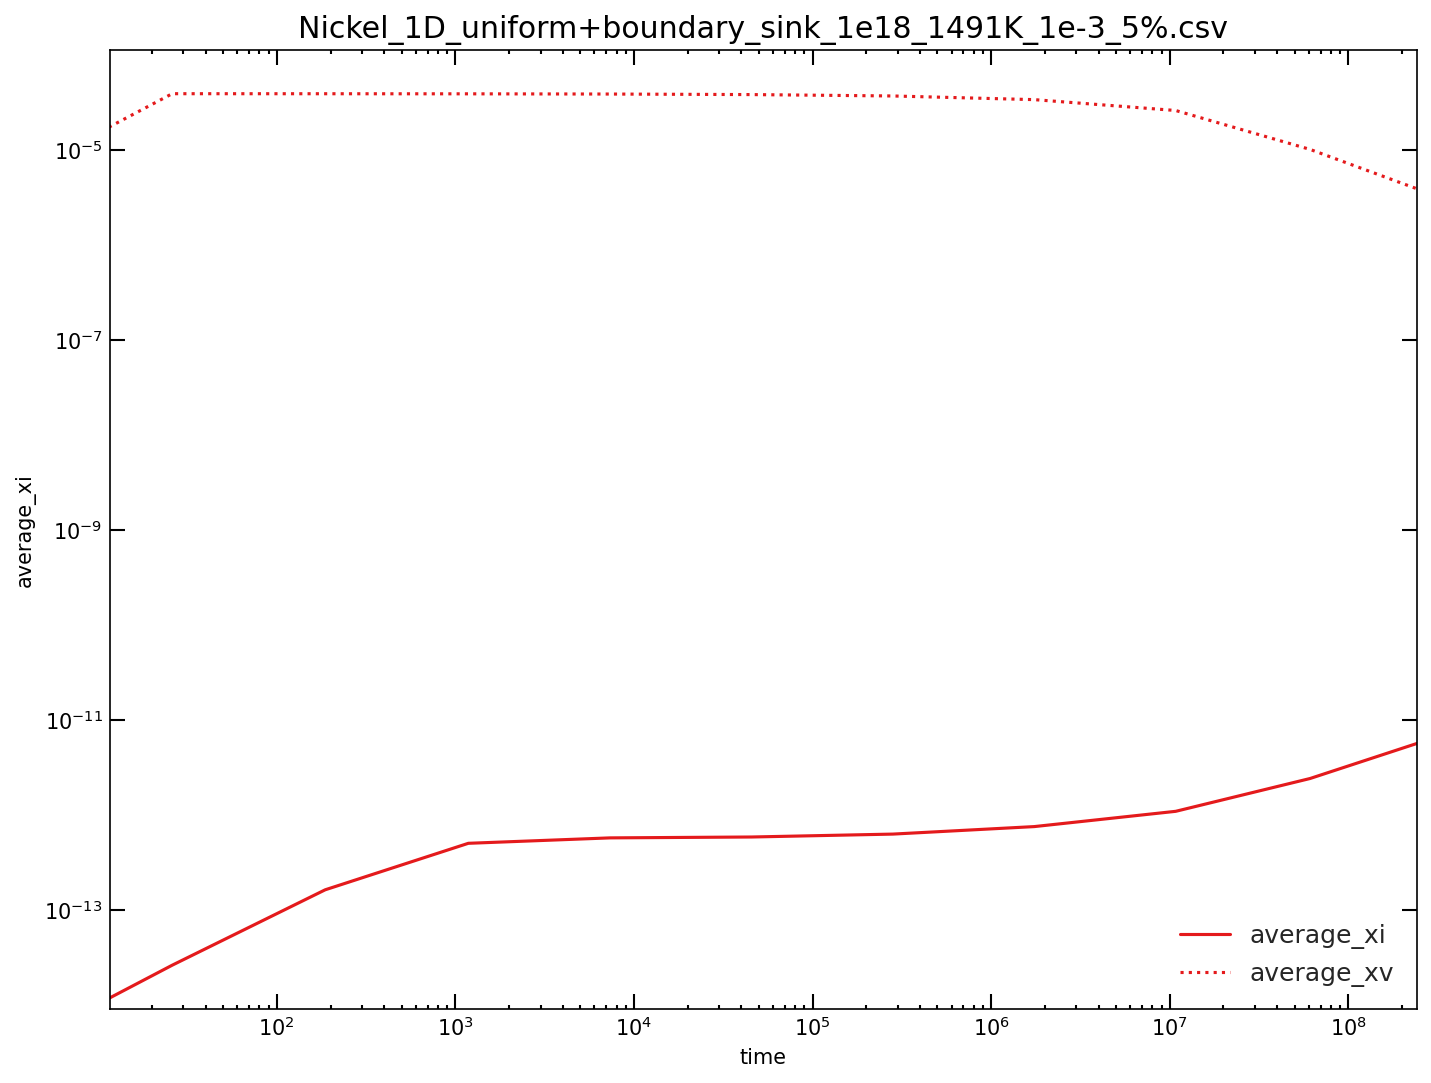

Data behind this chart, as committed beside it:
time, average_xi, average_xv, left_jix, left_jvx, right_jix, right_jvx, total_ci, total_cv, xDi, xDv
0, 0, 0, 0, 0, 0, 0, 0, 0, 0, 0
25.96, 2.6173874677669e-14, 3.929691454239e-05, -5.7539573526285e-15, -1.9333268527562e-06, 5.7539281109382e-15, 1.9321732870027e-06, 2.6173874677669e-10, 0.393, 1, 0.25
186.7, 1.6287704572911e-13, 3.9262647791026e-05, -1.4536070345187e-14, -7.2499901270944e-07, 1.4536108521015e-14, 7.2494372279736e-07, 1.6287704572911e-09, 0.3926, 1, 0.25
1182, 5.0273348489129e-13, 3.9179766194344e-05, -2.6099239357897e-14, -2.8833469863203e-07, 2.6099288216322e-14, 2.8833127629468e-07, 5.0273348489129e-09, 0.3918, 1, 0.25
7344, 5.7342841443347e-13, 3.8974421327025e-05, -3.3200092312944e-14, -1.1568794950961e-07, 3.3200108016259e-14, 1.1568772909044e-07, 5.7342841443347e-09, 0.3897, 1, 0.25
45497, 5.858044744371e-13, 3.8463775339883e-05, -4.1398873896864e-14, -4.6479956386551e-08, 4.1398877138276e-14, 4.6479942098539e-08, 5.858044744371e-09, 0.3846, 1, 0.25
281733, 6.2858140045001e-13, 3.7193037142394e-05, -5.1117183294421e-14, -1.8678340185864e-08, 5.1117183822504e-14, 1.8678339265043e-08, 6.2858140045001e-09, 0.3719, 1, 0.25
1744440, 7.5400500754387e-13, 3.4029872974227e-05, -6.0337052540915e-14, -7.5057943247953e-09, 6.0337053715651e-14, 7.5057942689275e-09, 7.5400500754387e-09, 0.3403, 1, 0.25
10801137, 1.0917120053587e-12, 2.6154977922461e-05, -6.7588741592309e-14, -3.0140292684528e-09, 6.7588741599464e-14, 3.0140292652206e-09, 1.0917120053587e-08, 0.2615, 1, 0.25
61106857, 2.4195297033129e-12, 1.0180382022322e-05, -7.3656313156341e-14, -7.7415744429767e-10, 7.3656313155449e-14, 7.7415744455603e-10, 2.4195297033129e-08, 0.1018, 1, 0.25
241349582, 5.6457327808834e-12, 3.9304604091548e-06, -7.7046832242625e-14, -3.0247624809624e-12, 7.7046832242613e-14, 3.0247624835036e-12, 5.6457327808834e-08, 0.0393, 1, 0.25
245963645, 5.6558017990642e-12, 3.9235445677827e-06, -7.7050607036144e-14, -2.1715224169312e-12, 7.7050607036142e-14, 2.1715224169312e-12, 5.6558017990642e-08, 0.03924, 1, 0.25
